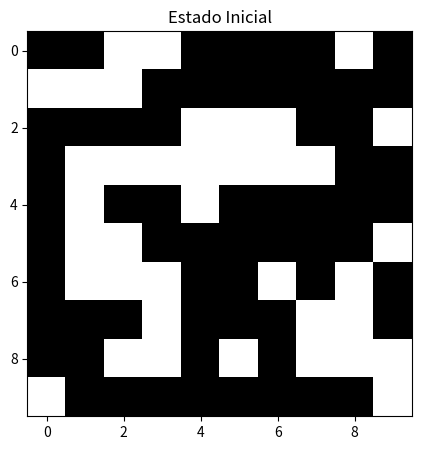
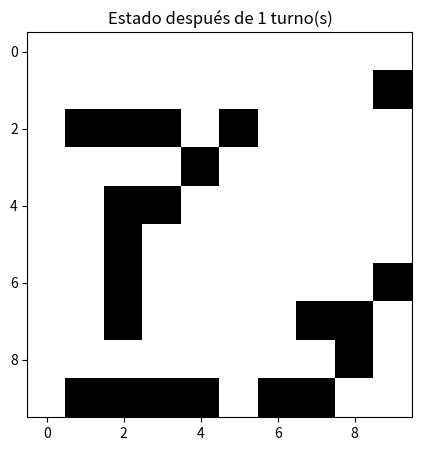
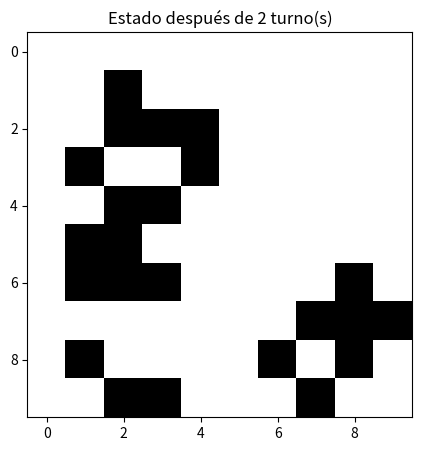
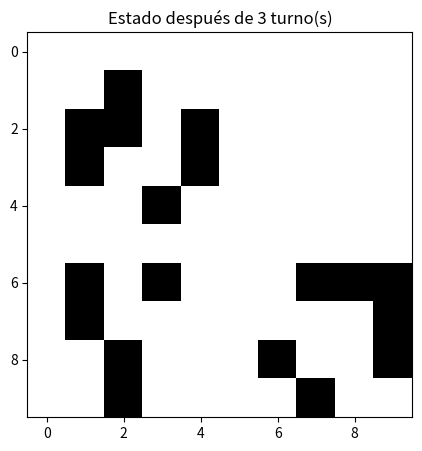
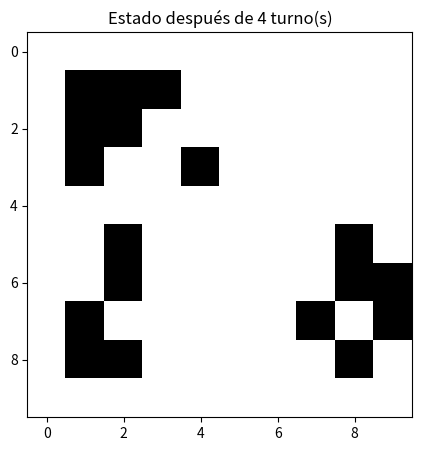
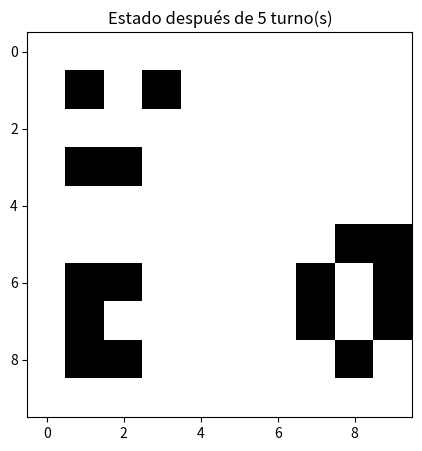
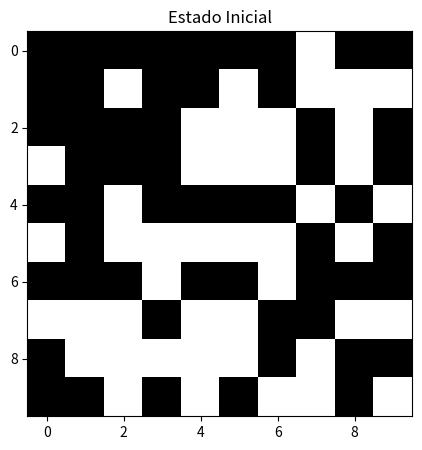
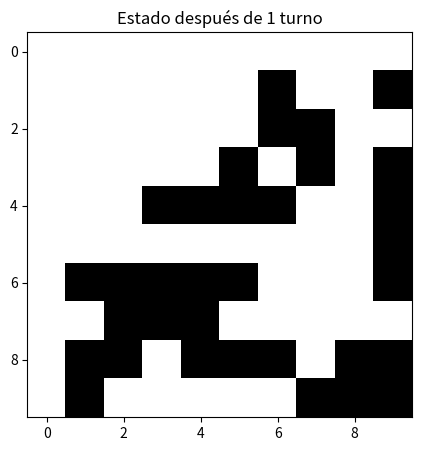

Reproduce these figures in Python, in order.
## Aquí comienza el código

import numpy as np
import matplotlib.pyplot as plt

# PARTE 1: Creación del estado inicial del juego
# Este paso aborda el requerimiento de "Crear una matriz de dimensiones n × n que representará el estado inicial del juego. 
# La matriz debe ser poblada aleatoriamente con células vivas o muertas."
def crear_matriz_inicial(n):
    """
    Genera una matriz n x n con células vivas o muertas aleatoriamente.
    
    Parámetros:
    - n: Tamaño de la matriz (número de filas y columnas).
    
    Retorna:
    - Matriz n x n con valores aleatorios 0 (muerta) o 1 (viva).
    """
    return np.random.choice([0, 1], size=(n, n))

# PARTE 2: Aplicación de las reglas del Juego de la Vida
def aplicar_reglas(estado_actual):
    """
    Aplica las reglas del Juego de la Vida a cada célula de la matriz.
    
    Parámetros:
    - estado_actual: Matriz que representa el estado actual del juego.
    
    Retorna:
    - Nuevo estado del juego después de aplicar las reglas.
    """
    n = estado_actual.shape[0]
    nuevo_estado = np.zeros((n, n))
    
    for i in range(n):
        for j in range(n):
            num_vecinos = np.sum(estado_actual[i-1:i+2, j-1:j+2]) - estado_actual[i, j]
            
            # Regla a) Si una célula está viva y tiene dos o tres vecinas vivas, sobrevive.
            if estado_actual[i, j] == 1 and num_vecinos in [2, 3]:
                nuevo_estado[i, j] = 1
                        
            # Regla b) Si una célula está muerta y tiene tres vecinas vivas, nace.
            elif estado_actual[i, j] == 0 and num_vecinos == 3:
                nuevo_estado[i, j] = 1
            else:
                nuevo_estado[i, j] = 0

            # Regla c) Se cubre por defecto con la lógica de las dos condiciones anteriores,
            # ya que una célula viva con más de tres vecinas vivas o menos de dos no sobrevive.
            # Por lo tanto, no se necesita una condición explícita para la muerte por sobrepoblación o soledad.
    
    return nuevo_estado

# Función de visualización
# Esta función soporta la visualización del estado de la matriz después de cada actualización
def visualizar_estado(estado, titulo="Estado del Juego de la Vida"):
    """
    Visualiza el estado del juego.
    
    Parámetros:
    - estado: Matriz que representa el estado actual del juego.
    - titulo: Título para la visualización.
    """
    plt.figure(figsize=(5, 5))
    plt.imshow(estado, cmap='Greys', interpolation='nearest')
    plt.title(titulo)
    plt.show()

# PARTE 3: Actualización de la matriz y visualización a través de múltiples turnos
# Esta sección del código implementa un bucle que actualiza la matriz basándose en las reglas de Conway y visualiza el estado de la cuadrícula después de cada actualización.

# Número de iteraciones/turnos para visualizar
num_iteraciones = 5
n = 10  # Tamaño de la matriz

# Generar el estado inicial del juego
estado_actual = crear_matriz_inicial(n)

# Visualizar el estado inicial
visualizar_estado(estado_actual, "Estado Inicial")

# Bucle para actualizar y visualizar el juego en cada turno
for i in range(num_iteraciones):
    # Aplicar las reglas del Juego de la Vida para obtener el nuevo estado
    estado_actual = aplicar_reglas(estado_actual)
    # Visualizar el estado actual después de aplicar las reglas
    visualizar_estado(estado_actual, titulo=f"Estado después de {i + 1} turno(s)")


def visualizar_estado(estado, titulo="Estado del Juego de la Vida"):
    """
    Visualiza el estado del juego.
    
    Parámetros:
    - estado: Matriz que representa el estado actual del juego.
    - titulo: Título para la visualización.
    """
    plt.figure(figsize=(5, 5))
    plt.imshow(estado, cmap='Greys', interpolation='nearest')
    plt.title(titulo)
    plt.show()

# Ejemplo de uso
n = 10
estado_inicial = crear_matriz_inicial(n)
visualizar_estado(estado_inicial, "Estado Inicial")

nuevo_estado = aplicar_reglas(estado_inicial)
visualizar_estado(nuevo_estado, "Estado después de 1 turno")
